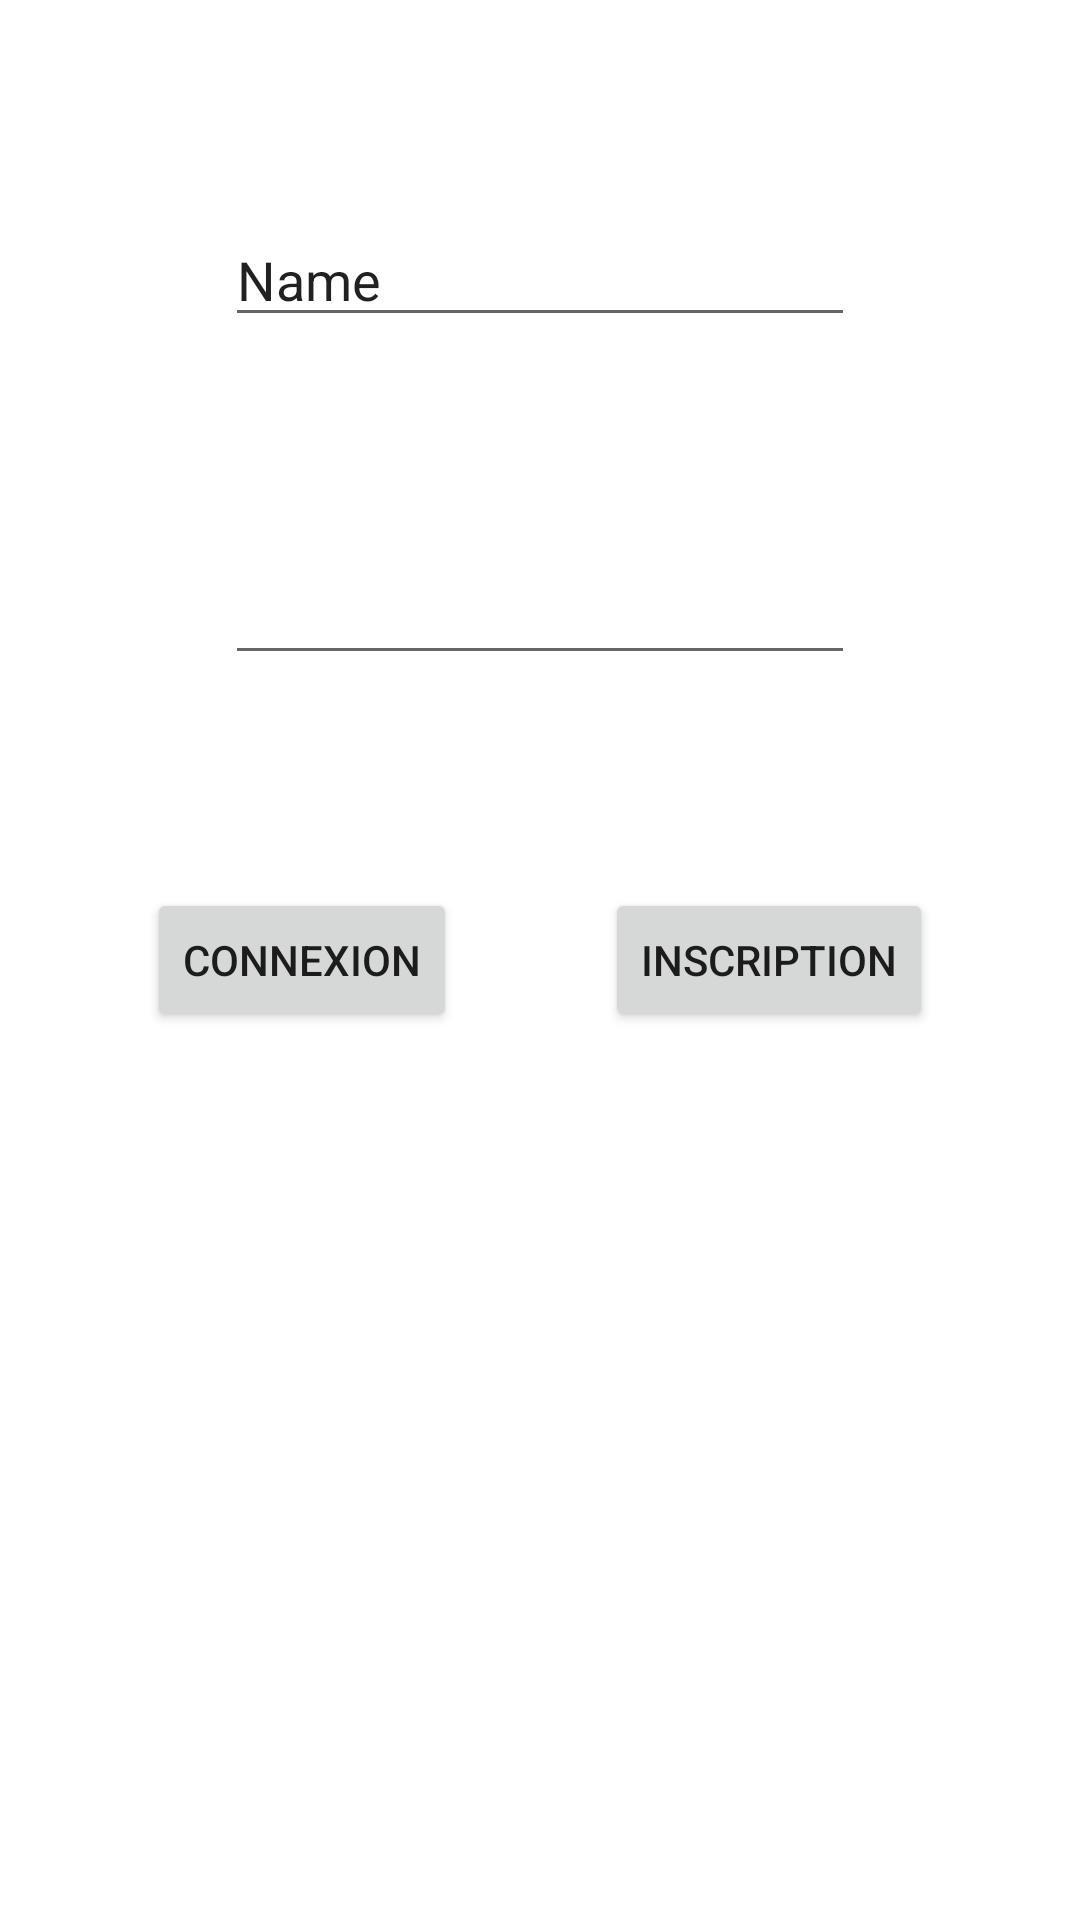

Android layout source for this screen:
<!-- AndroidManifest.xml: application theme Theme.AndroidDeviceManagement -->
<!-- res/layout/activity_main.xml -->
<?xml version="1.0" encoding="utf-8"?>
<androidx.constraintlayout.widget.ConstraintLayout xmlns:android="http://schemas.android.com/apk/res/android"
    xmlns:app="http://schemas.android.com/apk/res-auto"
    xmlns:tools="http://schemas.android.com/tools"
    android:layout_width="match_parent"
    android:layout_height="match_parent"
    tools:context=".Vue.LoginActivity">

    <Button
        android:id="@+id/button"
        android:layout_width="wrap_content"
        android:layout_height="wrap_content"
        android:text="@string/connexion"
        android:textColorHighlight="#00BCD4"
        app:layout_constraintBottom_toBottomOf="parent"
        app:layout_constraintEnd_toStartOf="@+id/button6"
        app:layout_constraintHorizontal_bias="0.5"
        app:layout_constraintStart_toStartOf="parent"
        app:layout_constraintTop_toTopOf="parent" />

    <Button
        android:id="@+id/button6"
        android:layout_width="wrap_content"
        android:layout_height="wrap_content"
        android:text="@string/inscription"
        app:layout_constraintBottom_toBottomOf="parent"
        app:layout_constraintEnd_toEndOf="parent"
        app:layout_constraintHorizontal_bias="0.5"
        app:layout_constraintStart_toEndOf="@+id/button"
        app:layout_constraintTop_toTopOf="parent" />

    <EditText
        android:id="@+id/editTextEmail"
        android:layout_width="wrap_content"
        android:layout_height="wrap_content"
        android:ems="10"
        android:inputType="textPersonName"
        android:text="Name"
        app:layout_constraintBottom_toTopOf="@+id/editTextPassword"
        app:layout_constraintEnd_toEndOf="parent"
        app:layout_constraintStart_toStartOf="parent"
        app:layout_constraintTop_toTopOf="parent" />

    <EditText
        android:id="@+id/editTextPassword"
        android:layout_width="wrap_content"
        android:layout_height="wrap_content"
        android:ems="10"
        android:inputType="textPassword"
        app:layout_constraintBottom_toTopOf="@+id/button"
        app:layout_constraintEnd_toEndOf="parent"
        app:layout_constraintStart_toStartOf="parent"
        app:layout_constraintTop_toBottomOf="@+id/editTextEmail" />
</androidx.constraintlayout.widget.ConstraintLayout>
<!-- resources referenced by this layout -->
<resources>
  <string name="connexion">connexion</string>
  <string name="inscription">inscription</string>
  <style name="Theme.AndroidDeviceManagement" parent="Theme.MaterialComponents.DayNight.DarkActionBar">
          
          <item name="colorPrimary">@color/purple_500</item>
          <item name="colorPrimaryVariant">@color/purple_700</item>
          <item name="colorOnPrimary">@color/white</item>
          
          <item name="colorSecondary">@color/teal_200</item>
          <item name="colorSecondaryVariant">@color/teal_700</item>
          <item name="colorOnSecondary">@color/black</item>
          
          <item name="android:statusBarColor" tools:targetApi="l">?attr/colorPrimaryVariant</item>
          
      </style>
  <!-- not gathered from this repository: default colours our renderer supplied (Android Studio template values) -->
  <color name="purple_500">#FF6200EE</color>
  <color name="purple_700">#FF3700B3</color>
  <color name="teal_200">#FF03DAC5</color>
  <color name="teal_700">#FF018786</color>
  <color name="black">#FF000000</color>
  <color name="white">#FFFFFFFF</color>
</resources>
